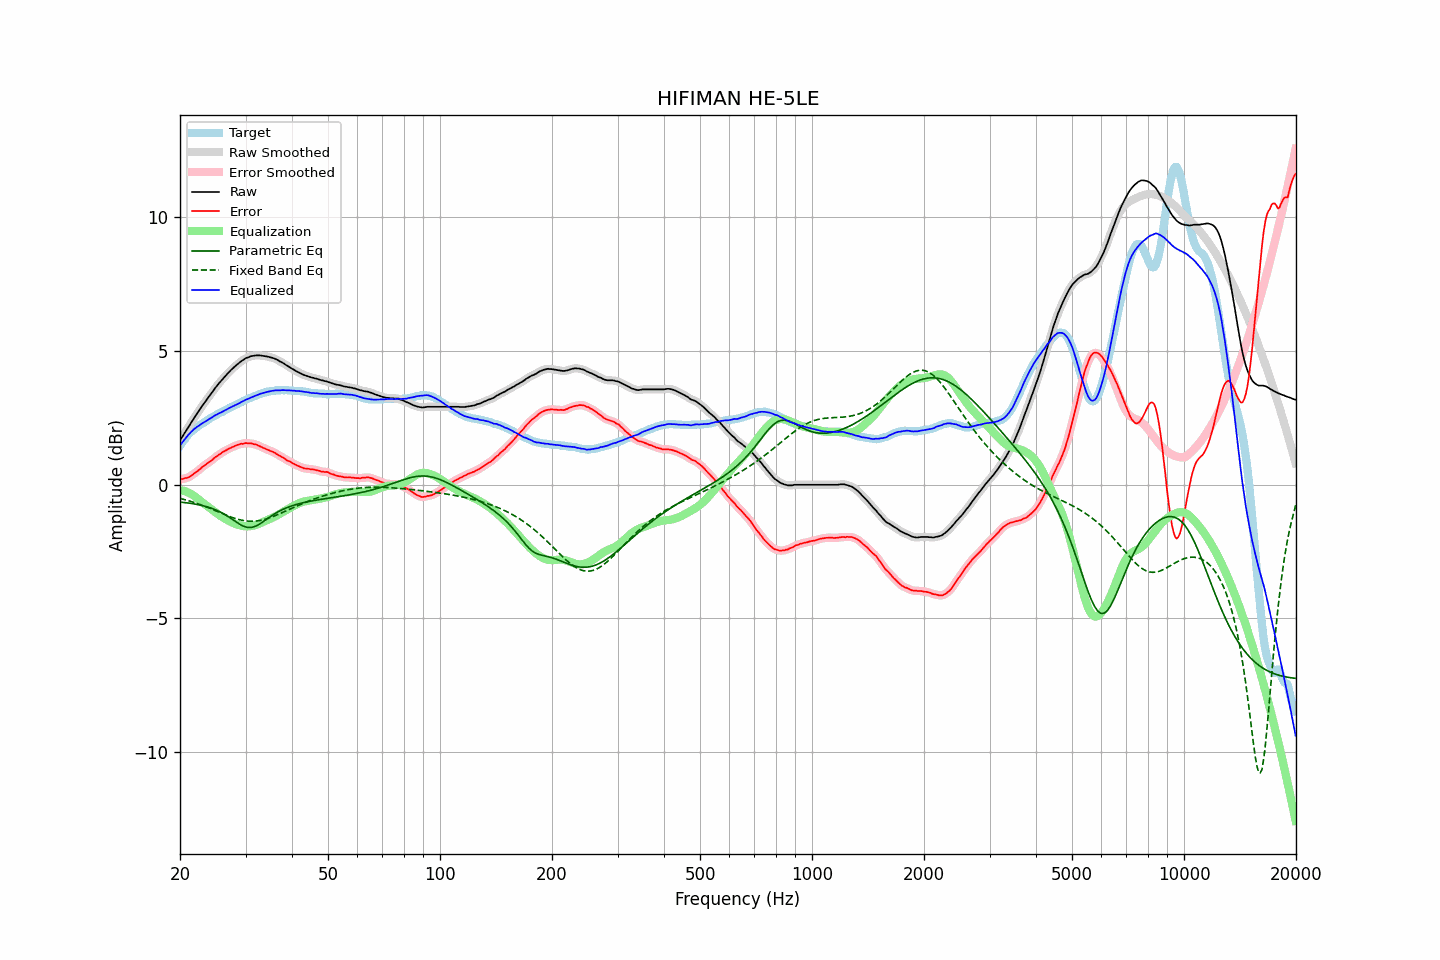

Values plotted in this chart, from the file beside it:
frequency, raw, error, smoothed, error_smoothed, equalization, parametric_eq, fixed_band_eq, equalized_raw, equalized_smoothed, target
20.00, 1.66, 0.20, 1.66, 0.20, -0.20, -0.65, -0.51, 1.46, 1.46, 1.46
20.20, 1.76, 0.21, 1.76, 0.21, -0.21, -0.65, -0.52, 1.55, 1.55, 1.55
20.40, 1.85, 0.22, 1.85, 0.23, -0.22, -0.66, -0.54, 1.63, 1.63, 1.63
20.61, 1.95, 0.25, 1.95, 0.24, -0.24, -0.67, -0.56, 1.71, 1.71, 1.70
20.81, 2.04, 0.25, 2.04, 0.26, -0.26, -0.67, -0.57, 1.78, 1.78, 1.79
21.02, 2.14, 0.27, 2.14, 0.28, -0.28, -0.68, -0.59, 1.86, 1.85, 1.87
21.23, 2.23, 0.30, 2.23, 0.30, -0.31, -0.69, -0.61, 1.92, 1.92, 1.93
21.44, 2.33, 0.34, 2.33, 0.34, -0.35, -0.70, -0.63, 1.99, 1.98, 1.99
21.66, 2.42, 0.38, 2.42, 0.39, -0.38, -0.71, -0.65, 2.04, 2.04, 2.04
21.87, 2.52, 0.43, 2.52, 0.43, -0.43, -0.72, -0.67, 2.10, 2.09, 2.09
22.09, 2.61, 0.47, 2.61, 0.47, -0.47, -0.73, -0.69, 2.14, 2.14, 2.14
22.31, 2.70, 0.51, 2.70, 0.52, -0.52, -0.74, -0.71, 2.18, 2.18, 2.19
22.54, 2.79, 0.56, 2.79, 0.57, -0.57, -0.75, -0.73, 2.22, 2.22, 2.23
22.76, 2.88, 0.61, 2.88, 0.62, -0.62, -0.77, -0.75, 2.26, 2.26, 2.27
22.99, 2.97, 0.67, 2.97, 0.67, -0.66, -0.78, -0.77, 2.31, 2.30, 2.30
23.22, 3.05, 0.72, 3.05, 0.72, -0.71, -0.79, -0.79, 2.34, 2.34, 2.33
23.45, 3.13, 0.76, 3.13, 0.76, -0.75, -0.81, -0.82, 2.38, 2.38, 2.37
23.69, 3.22, 0.81, 3.22, 0.80, -0.80, -0.83, -0.84, 2.42, 2.42, 2.41
23.92, 3.30, 0.85, 3.30, 0.84, -0.85, -0.85, -0.87, 2.45, 2.45, 2.45
24.16, 3.38, 0.88, 3.38, 0.88, -0.89, -0.87, -0.89, 2.49, 2.49, 2.50
24.40, 3.46, 0.93, 3.47, 0.93, -0.94, -0.89, -0.91, 2.52, 2.53, 2.53
24.65, 3.55, 0.99, 3.55, 0.98, -0.98, -0.91, -0.94, 2.57, 2.56, 2.56
24.89, 3.63, 1.04, 3.63, 1.03, -1.03, -0.93, -0.97, 2.60, 2.60, 2.59
25.14, 3.70, 1.07, 3.71, 1.08, -1.07, -0.96, -0.99, 2.63, 2.63, 2.63
25.39, 3.78, 1.12, 3.78, 1.11, -1.12, -0.99, -1.02, 2.67, 2.66, 2.66
25.65, 3.85, 1.15, 3.85, 1.16, -1.16, -1.02, -1.04, 2.69, 2.69, 2.70
25.91, 3.92, 1.20, 3.92, 1.20, -1.20, -1.05, -1.07, 2.72, 2.72, 2.72
26.16, 3.99, 1.24, 3.99, 1.24, -1.24, -1.08, -1.09, 2.76, 2.75, 2.75
26.43, 4.06, 1.27, 4.06, 1.27, -1.27, -1.11, -1.12, 2.79, 2.79, 2.79
26.69, 4.12, 1.30, 4.12, 1.31, -1.30, -1.15, -1.14, 2.82, 2.82, 2.82
26.96, 4.19, 1.34, 4.19, 1.34, -1.34, -1.19, -1.17, 2.85, 2.85, 2.85
27.23, 4.25, 1.36, 4.25, 1.37, -1.37, -1.23, -1.19, 2.88, 2.88, 2.89
27.50, 4.31, 1.39, 4.31, 1.39, -1.40, -1.27, -1.21, 2.91, 2.91, 2.92
27.77, 4.36, 1.43, 4.36, 1.42, -1.42, -1.31, -1.23, 2.94, 2.94, 2.94
28.05, 4.42, 1.45, 4.42, 1.45, -1.45, -1.35, -1.25, 2.97, 2.97, 2.97
28.33, 4.47, 1.48, 4.47, 1.47, -1.47, -1.39, -1.27, 3.00, 3.00, 2.99
28.62, 4.52, 1.50, 4.52, 1.50, -1.49, -1.43, -1.29, 3.02, 3.03, 3.02
28.90, 4.57, 1.51, 4.57, 1.51, -1.51, -1.47, -1.30, 3.06, 3.06, 3.06
29.19, 4.62, 1.54, 4.62, 1.53, -1.53, -1.50, -1.32, 3.09, 3.09, 3.08
29.48, 4.66, 1.53, 4.66, 1.54, -1.54, -1.53, -1.33, 3.12, 3.12, 3.13
29.78, 4.70, 1.55, 4.70, 1.55, -1.55, -1.56, -1.34, 3.15, 3.15, 3.15
30.08, 4.74, 1.56, 4.73, 1.55, -1.55, -1.58, -1.35, 3.19, 3.18, 3.18
30.38, 4.76, 1.55, 4.76, 1.56, -1.55, -1.59, -1.36, 3.20, 3.21, 3.21
30.68, 4.78, 1.54, 4.79, 1.55, -1.55, -1.60, -1.36, 3.23, 3.23, 3.24
30.99, 4.81, 1.56, 4.80, 1.54, -1.55, -1.60, -1.36, 3.26, 3.26, 3.25
31.30, 4.82, 1.54, 4.82, 1.54, -1.54, -1.59, -1.36, 3.28, 3.28, 3.28
31.61, 4.83, 1.52, 4.83, 1.52, -1.52, -1.57, -1.36, 3.31, 3.31, 3.31
31.93, 4.84, 1.51, 4.84, 1.51, -1.50, -1.55, -1.36, 3.34, 3.33, 3.33
32.24, 4.84, 1.49, 4.84, 1.49, -1.48, -1.52, -1.35, 3.36, 3.36, 3.35
32.57, 4.84, 1.46, 4.84, 1.46, -1.46, -1.49, -1.34, 3.38, 3.38, 3.38
32.89, 4.84, 1.43, 4.84, 1.43, -1.43, -1.45, -1.33, 3.40, 3.40, 3.41
33.22, 4.83, 1.40, 4.83, 1.41, -1.41, -1.41, -1.32, 3.42, 3.42, 3.43
33.55, 4.82, 1.38, 4.82, 1.38, -1.38, -1.37, -1.30, 3.44, 3.44, 3.44
33.89, 4.81, 1.36, 4.81, 1.35, -1.35, -1.33, -1.29, 3.46, 3.46, 3.45
34.23, 4.80, 1.32, 4.80, 1.33, -1.33, -1.28, -1.27, 3.47, 3.47, 3.48
34.57, 4.79, 1.30, 4.79, 1.30, -1.30, -1.24, -1.25, 3.49, 3.49, 3.49
34.92, 4.77, 1.27, 4.77, 1.27, -1.27, -1.20, -1.23, 3.50, 3.50, 3.50
35.27, 4.76, 1.25, 4.76, 1.25, -1.25, -1.16, -1.21, 3.51, 3.51, 3.51
35.62, 4.74, 1.23, 4.74, 1.22, -1.22, -1.12, -1.18, 3.52, 3.52, 3.51
35.97, 4.72, 1.20, 4.72, 1.19, -1.19, -1.08, -1.16, 3.53, 3.53, 3.52
... 635 more rows
